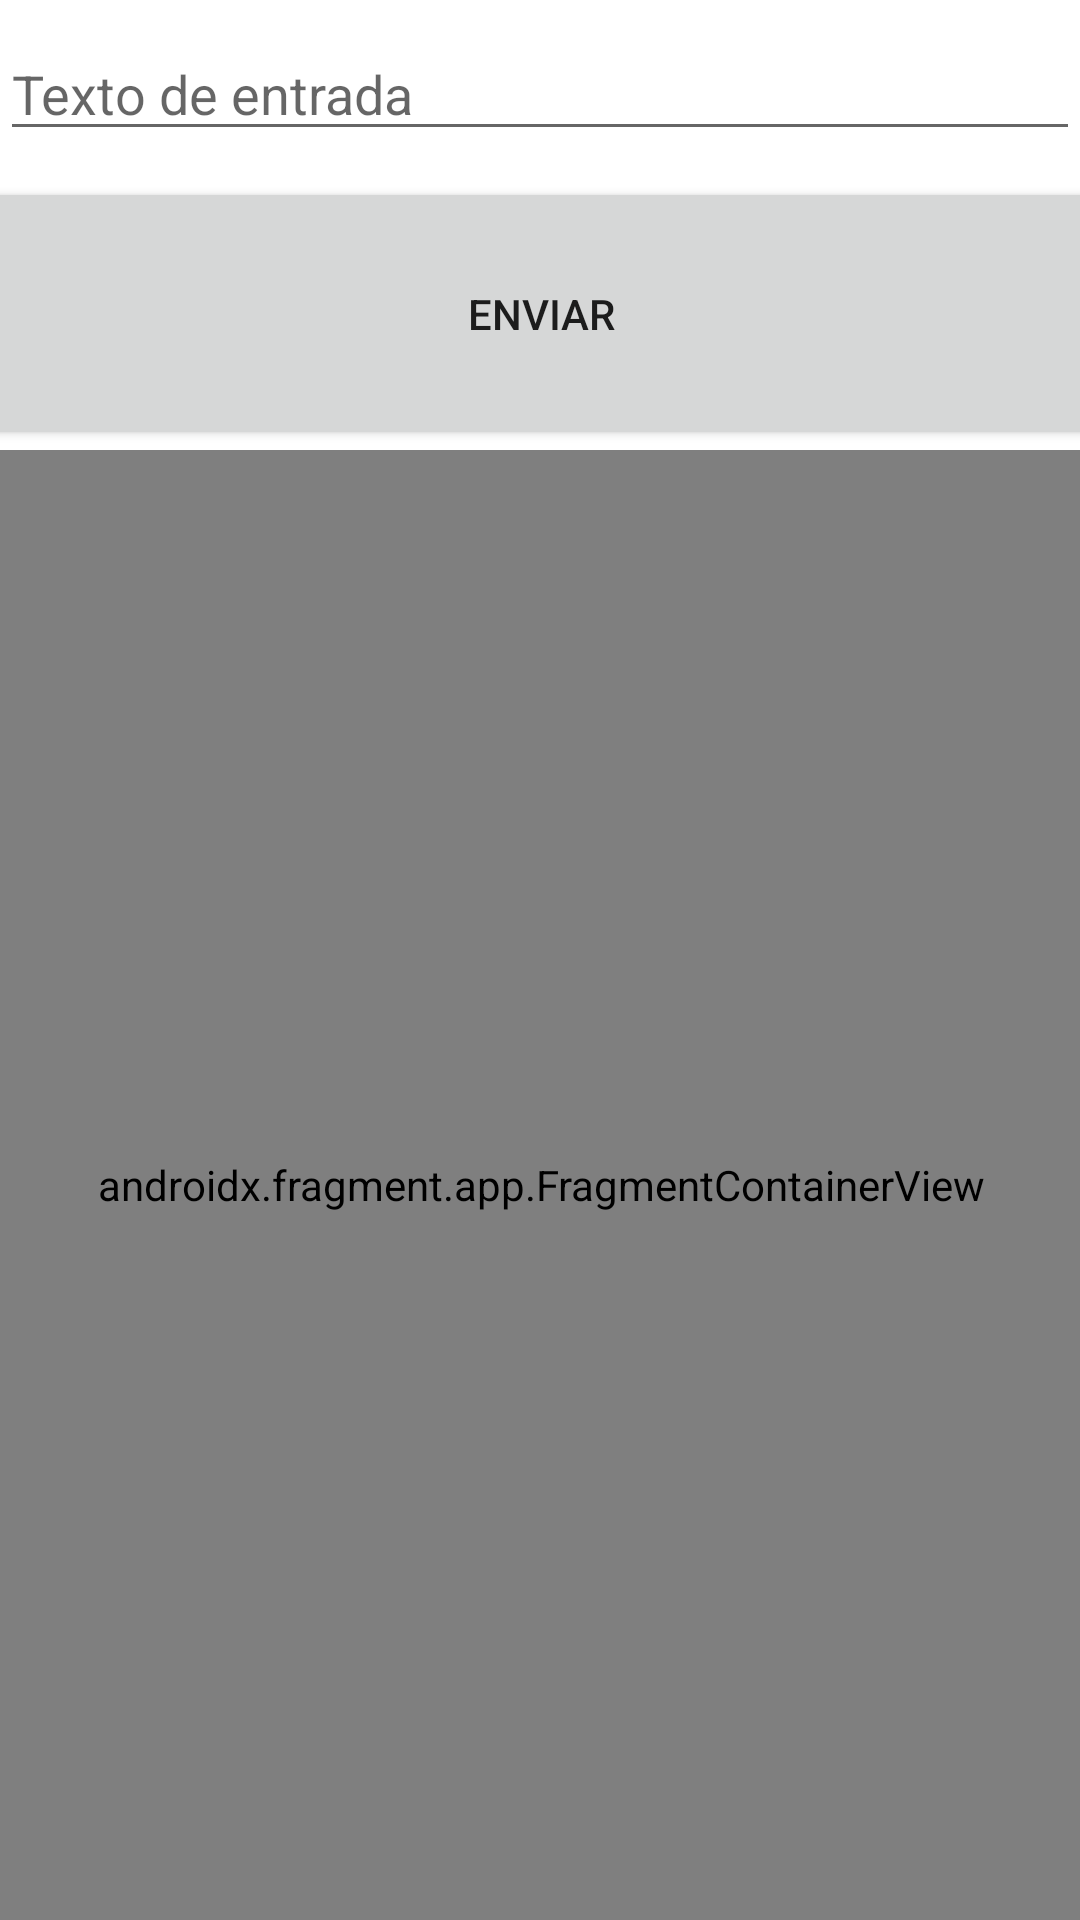

The Android layout XML behind this screen, and the referenced resources:
<!-- AndroidManifest.xml: application theme Theme.Adivina -->
<!-- res/layout/activity_actividad_log.xml -->
<?xml version="1.0" encoding="utf-8"?>
<androidx.constraintlayout.widget.ConstraintLayout xmlns:android="http://schemas.android.com/apk/res/android"
    xmlns:app="http://schemas.android.com/apk/res-auto"
    xmlns:tools="http://schemas.android.com/tools"
    android:layout_width="match_parent"
    android:layout_height="match_parent"
    tools:context=".ActividadLog">

    <androidx.fragment.app.FragmentContainerView
        android:id="@+id/fragmentContainerView3"
        android:name="com.example.adivina.fragmentLog"
        android:layout_width="412dp"
        android:layout_height="490dp"
        app:layout_constraintBottom_toBottomOf="parent"
        app:layout_constraintEnd_toEndOf="parent"
        app:layout_constraintStart_toStartOf="parent"
        app:layout_constraintTop_toTopOf="parent"
        app:layout_constraintVertical_bias="1.0" />

    <Button
        android:id="@+id/btnEnviar"
        android:layout_width="412dp"
        android:layout_height="91dp"
        android:text="ENVIAR"
        app:layout_constraintBottom_toTopOf="@+id/fragmentContainerView3"
        app:layout_constraintEnd_toEndOf="parent"
        app:layout_constraintStart_toStartOf="parent"
        app:layout_constraintTop_toTopOf="parent"
        app:layout_constraintVertical_bias="1.0" />

    <EditText
        android:id="@+id/txtCampo"
        android:layout_width="match_parent"
        android:layout_height="wrap_content"
        android:layout_centerHorizontal="true"
        android:layout_centerVertical="true"
        android:hint="Texto de entrada"
        app:layout_constraintBottom_toTopOf="@+id/btnEnviar"
        app:layout_constraintStart_toStartOf="parent"
        app:layout_constraintTop_toTopOf="parent" />
</androidx.constraintlayout.widget.ConstraintLayout>
<!-- resources referenced by this layout -->
<resources>
  <style name="Theme.Adivina" parent="Theme.MaterialComponents.DayNight.DarkActionBar">
          
          <item name="colorPrimary">@color/purple_500</item>
          <item name="colorPrimaryVariant">@color/purple_700</item>
          <item name="colorOnPrimary">@color/white</item>
          
          <item name="colorSecondary">@color/teal_200</item>
          <item name="colorSecondaryVariant">@color/teal_700</item>
          <item name="colorOnSecondary">@color/black</item>
          
          <item name="android:statusBarColor" tools:targetApi="l">?attr/colorPrimaryVariant</item>
          
      </style>
  <!-- not gathered from this repository: default colours our renderer supplied (Android Studio template values) -->
  <color name="purple_500">#FF6200EE</color>
  <color name="purple_700">#FF3700B3</color>
  <color name="teal_200">#FF03DAC5</color>
  <color name="teal_700">#FF018786</color>
  <color name="black">#FF000000</color>
  <color name="white">#FFFFFFFF</color>
</resources>
